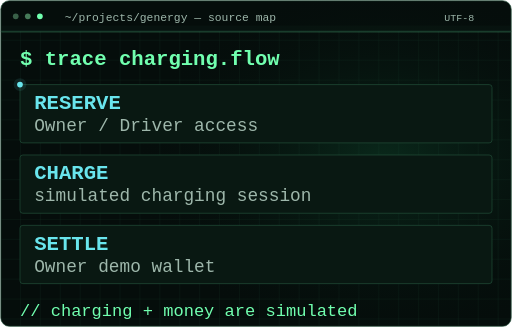
t = 0.00 s
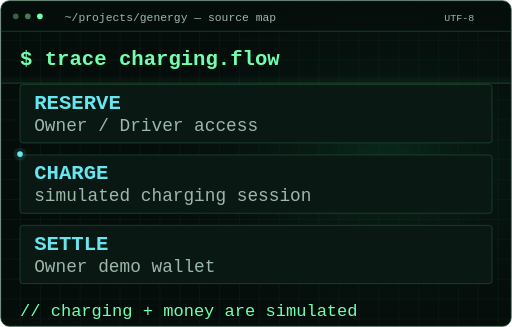
t = 1.40 s
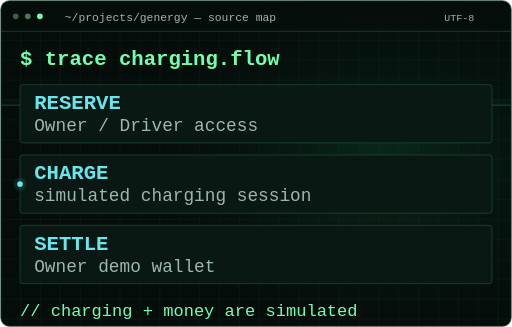
t = 2.00 s
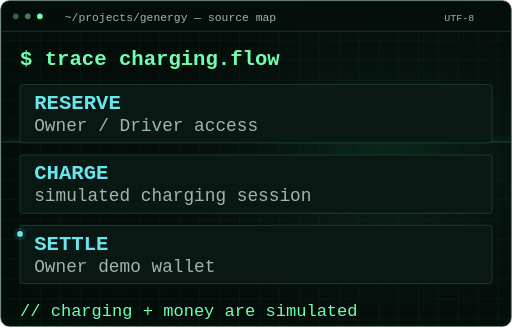
t = 3.00 s
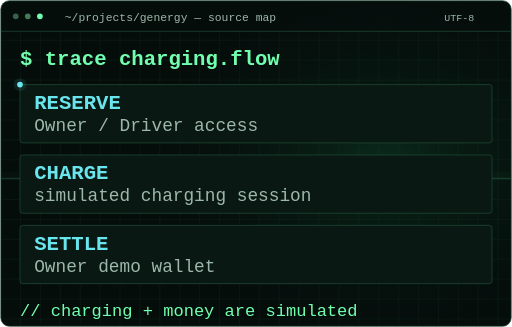
t = 4.00 s
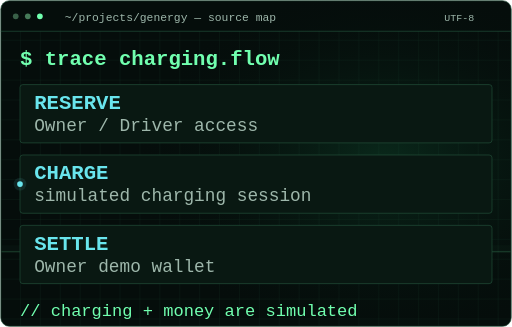
t = 6.00 s

The animated SVG that drew these frames (rendered in a browser with its animation timeline set to each time). Animation: 3 SMIL elements (animateMotion=2,animateTransform=1), 1 CSS @keyframes rule; one cycle of 8.00 s, repeats indefinitely.

<svg xmlns="http://www.w3.org/2000/svg" width="720" height="460" viewBox="0 0 720 460" role="img" aria-labelledby="title desc">
<title id="title">G Energy — charging and wallet boundaries</title>
<desc id="desc">Animated conceptual engineering schematic, not live telemetry. Project details and source links follow in the README.</desc>
<defs><pattern id="grid" width="28" height="28" patternUnits="userSpaceOnUse"><path d="M28 0H0V28" fill="none" stroke="#123323" stroke-width="0.6"/></pattern><radialGradient id="glow"><stop stop-color="#14663e" stop-opacity="0.32"/><stop offset="1" stop-color="#050d0b" stop-opacity="0"/></radialGradient></defs>
<rect x="1" y="1" width="718" height="458" rx="12" fill="#050d0b" stroke="#214d38"/>
<rect x="2" y="44" width="716" height="414" fill="url(#grid)"/>
<ellipse cx="540" cy="230" rx="360" ry="260" fill="url(#glow)"/>
<style>@keyframes blink{0%,48%{opacity:1}49%,100%{opacity:0}}.cursor{animation:blink 1.6s step-end infinite}@media(prefers-reduced-motion:reduce){.motion{display:none}.cursor{animation:none;opacity:1}}</style>
<g class="motion" opacity="0.16"><rect x="2" y="44" width="716" height="2" fill="#71ffaf"/><rect x="2" y="36" width="716" height="8" fill="#71ffaf" opacity="0.15"/><animateTransform attributeName="transform" type="translate" from="0 0" to="0 412" dur="8s" repeatCount="indefinite"/></g>
<circle cx="22" cy="23" r="4" fill="#396048"/>
<circle cx="39" cy="23" r="4" fill="#467b59"/>
<circle cx="56" cy="23" r="4" fill="#71ffaf"/>
<text x="91" y="29" fill="#9eb7ab" font-family="Consolas, Courier New, monospace" font-size="16" font-weight="400">~/projects/genergy — source map</text>
<text x="625" y="29" fill="#9eb7ab" font-family="Consolas, Courier New, monospace" font-size="14" font-weight="400">UTF-8</text>
<path d="M1 44H719" fill="none" stroke="#214d38" stroke-width="1"/>
<text x="28" y="92" fill="#71ffaf" font-family="Consolas, Courier New, monospace" font-size="29" font-weight="700">$ trace charging.flow</text>
<rect x="28" y="119" width="664" height="82" rx="4" fill="#091812" stroke="#214d38"/>
<text x="48" y="153" fill="#69e5ed" font-family="Consolas, Courier New, monospace" font-size="29" font-weight="700">RESERVE</text>
<text x="48" y="184" fill="#9eb7ab" font-family="Consolas, Courier New, monospace" font-size="25" font-weight="400">Owner / Driver access</text>
<rect x="28" y="218" width="664" height="82" rx="4" fill="#091812" stroke="#214d38"/>
<text x="48" y="252" fill="#69e5ed" font-family="Consolas, Courier New, monospace" font-size="29" font-weight="700">CHARGE</text>
<text x="48" y="283" fill="#9eb7ab" font-family="Consolas, Courier New, monospace" font-size="25" font-weight="400">simulated charging session</text>
<rect x="28" y="317" width="664" height="82" rx="4" fill="#091812" stroke="#214d38"/>
<text x="48" y="351" fill="#69e5ed" font-family="Consolas, Courier New, monospace" font-size="29" font-weight="700">SETTLE</text>
<text x="48" y="382" fill="#9eb7ab" font-family="Consolas, Courier New, monospace" font-size="25" font-weight="400">Owner demo wallet</text>
<text x="28" y="444" fill="#71ffaf" font-family="Consolas, Courier New, monospace" font-size="24" font-weight="400">// charging + money are simulated</text>
<g class="motion"><circle r="9" fill="#69e5ed" opacity="0.1"><animateMotion path="M28 119V399" dur="4s" begin="0s" repeatCount="indefinite"/></circle><circle r="4" fill="#69e5ed"><animateMotion path="M28 119V399" dur="4s" begin="0s" repeatCount="indefinite"/></circle></g>
</svg>
